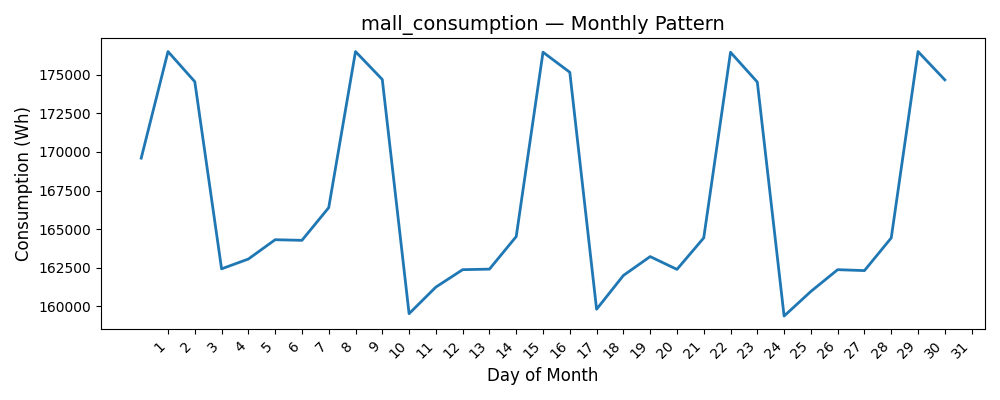

Values plotted in this chart, from the file beside it:
Date, Consumption (Wh)
1, 169599
2, 176509
3, 174557
4, 162424
5, 163060
6, 164312
7, 164272
8, 166391
9, 176509
10, 174698
11, 159519
12, 161242
13, 162371
14, 162406
15, 164519
16, 176467
17, 175166
18, 159806
19, 161995
20, 163219
21, 162389
22, 164430
23, 176462
24, 174531
25, 159365
26, 160960
27, 162371
28, 162311
29, 164430
30, 176509
31, 174675
